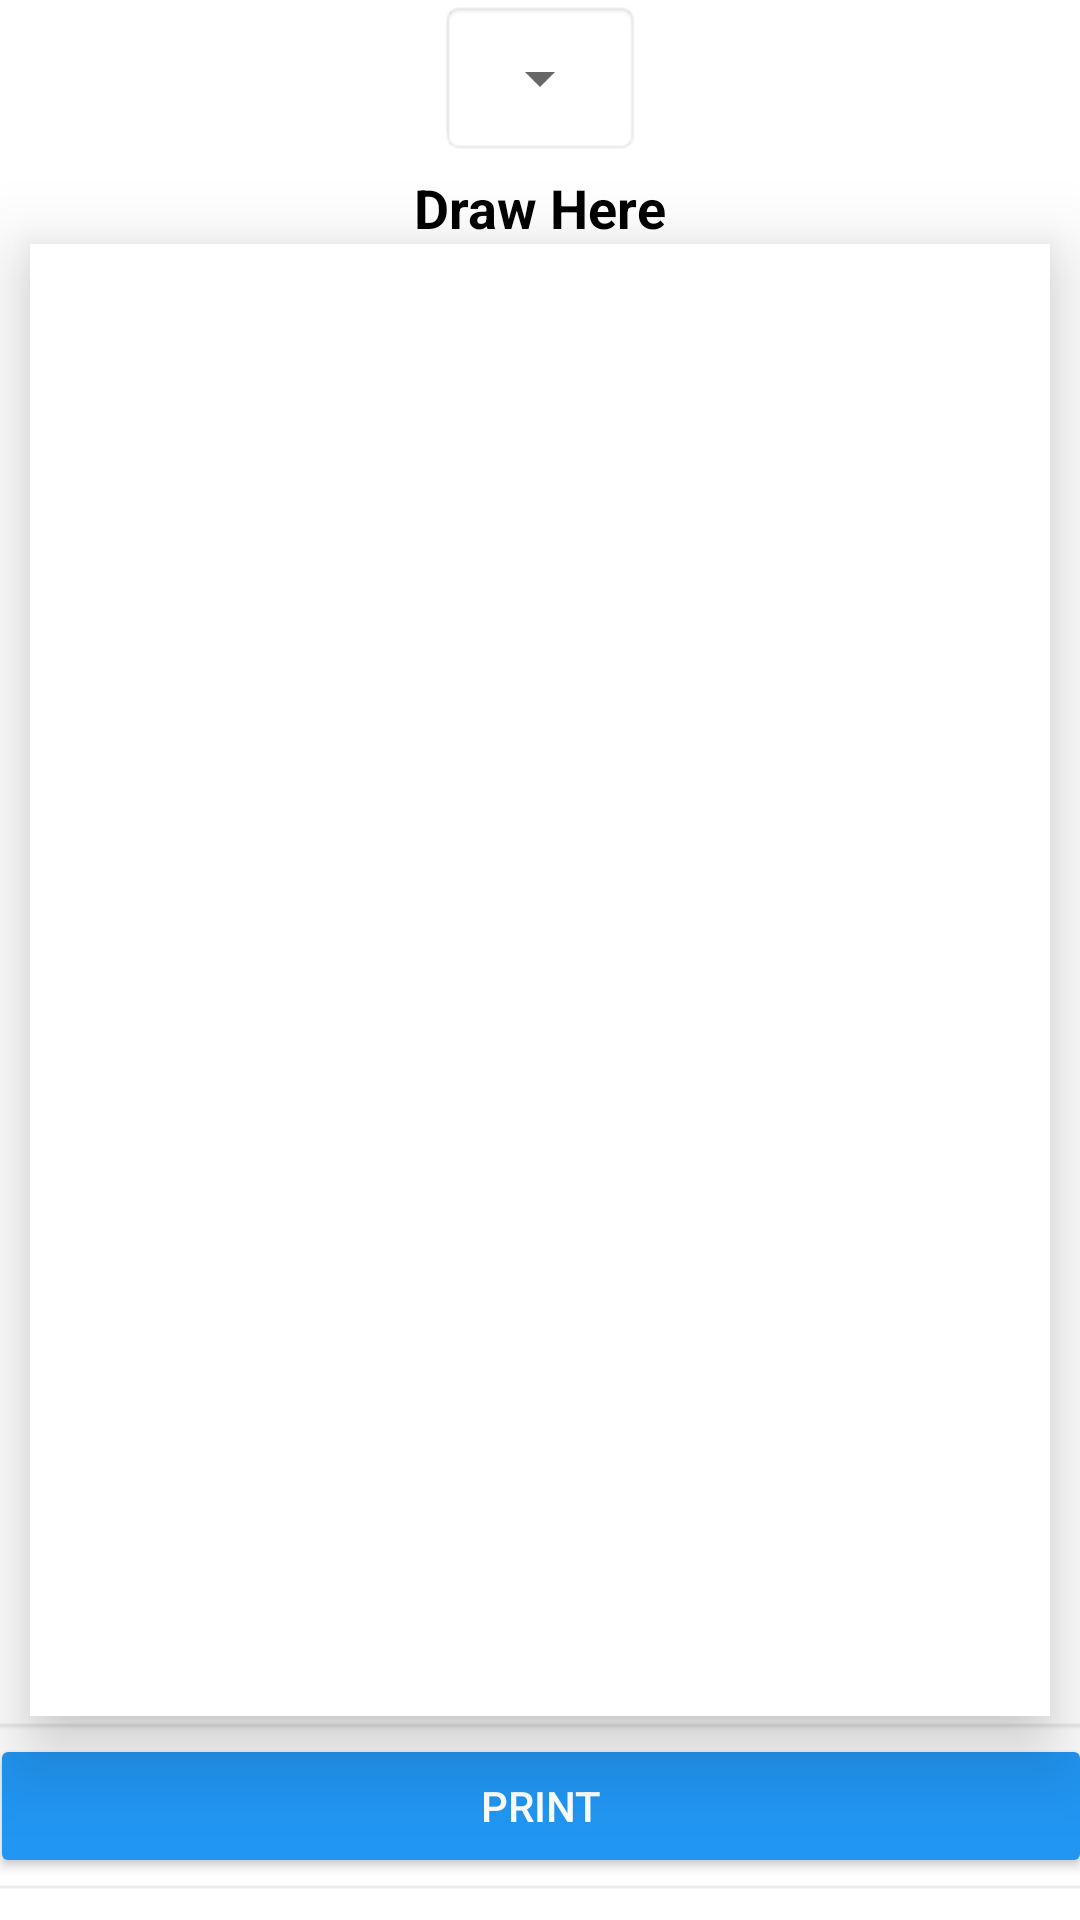

Reconstruct the res/layout file that produces this screen, plus the resources it refers to.
<!-- AndroidManifest.xml: application theme Theme.ManejoImpresora -->
<!-- res/layout/fragment_draw_and_print.xml -->
<?xml version="1.0" encoding="utf-8"?>
<androidx.constraintlayout.widget.ConstraintLayout xmlns:android="http://schemas.android.com/apk/res/android"
    xmlns:aapt="http://schemas.android.com/aapt"
    xmlns:app="http://schemas.android.com/apk/res-auto"
    android:layout_width="match_parent"
    android:layout_height="match_parent"
    android:background="#ffffff">

    <RelativeLayout
        android:id="@+id/rect"
        android:layout_width="0dp"
        android:layout_height="0dp"
        android:layout_alignParentTop="false"
        android:layout_centerHorizontal="false"
        android:layout_marginStart="10dp"
        android:layout_marginEnd="10dp"
        android:background="#ffffff"
        android:elevation="15dp"
        app:layout_constraintBottom_toTopOf="@+id/linearLayout"
        app:layout_constraintEnd_toEndOf="parent"
        app:layout_constraintStart_toStartOf="parent"
        app:layout_constraintTop_toBottomOf="@+id/textView9" />

    <TextView
        android:id="@+id/textView9"
        android:layout_width="wrap_content"
        android:layout_height="wrap_content"
        android:layout_gravity="center"
        android:layout_marginTop="5dp"
        android:background="#ffffff"
        android:text="@string/Draw"
        android:textColor="#000000"
        android:textSize="18sp"
        android:textStyle="bold"
        app:layout_constraintEnd_toEndOf="parent"
        app:layout_constraintStart_toStartOf="parent"
        app:layout_constraintTop_toBottomOf="@+id/linearLayout6" />

    <LinearLayout
        android:id="@+id/linearLayout6"
        android:layout_width="wrap_content"
        android:layout_height="wrap_content"
        android:layout_gravity="center"
        android:background="@android:drawable/editbox_background"
        android:orientation="vertical"
        app:layout_constraintEnd_toEndOf="parent"
        app:layout_constraintStart_toStartOf="parent"
        app:layout_constraintTop_toTopOf="parent">

        <Spinner
            android:id="@+id/spinner3"
            android:layout_width="match_parent"
            android:layout_height="40dp" />
    </LinearLayout>

    <LinearLayout
        android:id="@+id/linearLayout"
        android:layout_width="387dp"
        android:layout_height="wrap_content"
        android:layout_marginStart="8dp"
        android:layout_marginEnd="8dp"
        android:layout_marginBottom="8dp"
        android:background="@android:drawable/editbox_background"
        android:orientation="vertical"
        app:layout_constraintBottom_toBottomOf="parent"
        app:layout_constraintEnd_toEndOf="parent"
        app:layout_constraintStart_toStartOf="parent">

        <Button
            android:id="@+id/button"
            android:layout_width="match_parent"
            android:layout_height="wrap_content"
            android:layout_weight="1"
            android:backgroundTint="#2196f3"
            android:text="@string/printOthers"
            android:textColor="#ffffff" />

        <ImageView
            android:id="@+id/imageView3"
            android:layout_width="match_parent"
            android:layout_height="0dp"
            android:background="#ffffff"
            android:scaleType="fitCenter"
            android:src="@android:drawable/ic_menu_share" />
    </LinearLayout>
</androidx.constraintlayout.widget.ConstraintLayout>
<!-- resources referenced by this layout -->
<resources>
  <string name="Draw">Draw Here</string>
  <string name="printOthers">PRINT</string>
  <style name="Theme.ManejoImpresora" parent="Theme.AppCompat.Light.DarkActionBar">
          
          <item name="colorPrimary">@color/purple_500</item>
          <item name="colorPrimaryDark">@color/purple_700</item>
          <item name="colorAccent">@color/teal_200</item>
          
      </style>
  <!-- not gathered from this repository: default colours our renderer supplied (Android Studio template values) -->
  <color name="purple_500">#FF6200EE</color>
  <color name="purple_700">#FF3700B3</color>
  <color name="teal_200">#FF03DAC5</color>
</resources>
